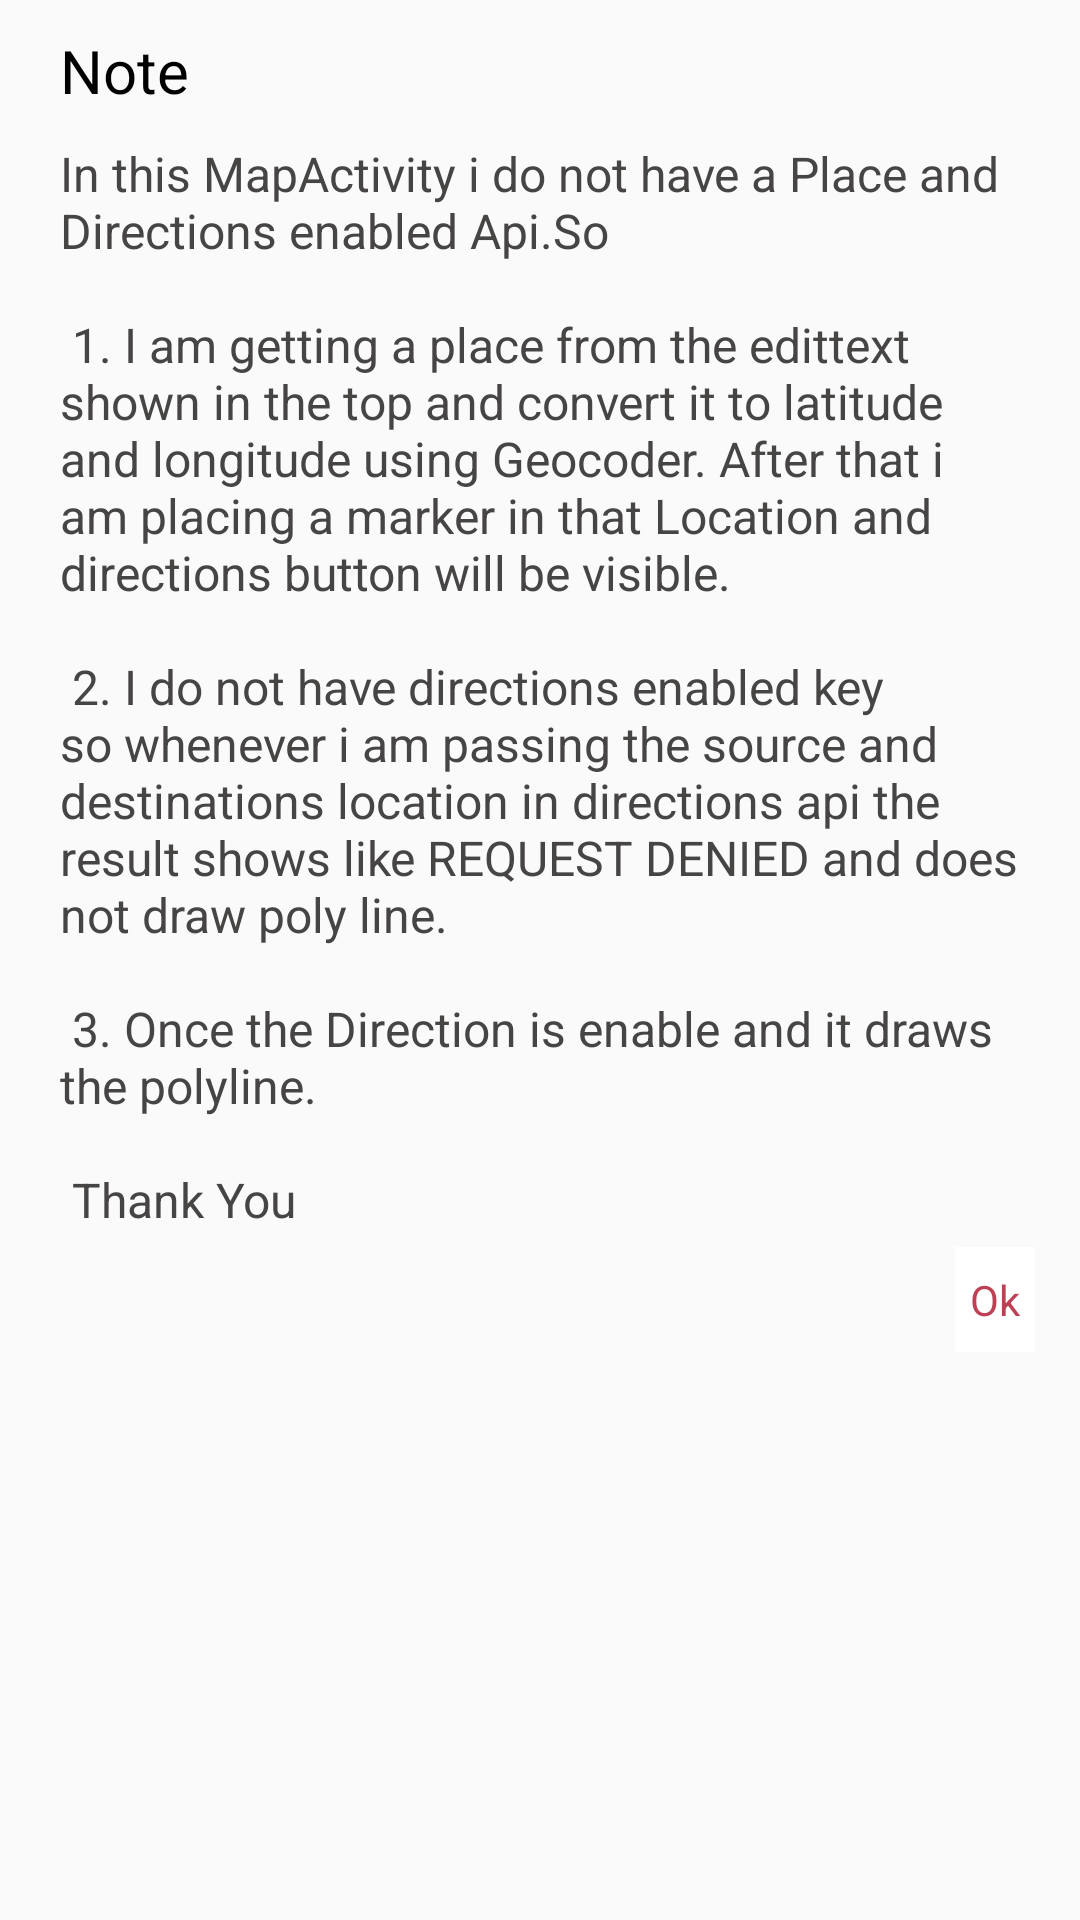

Android layout source for this screen:
<!-- AndroidManifest.xml: application theme Theme.MyApplication -->
<!-- res/layout/dialog_notes.xml -->
<?xml version="1.0" encoding="utf-8"?>
<RelativeLayout xmlns:android="http://schemas.android.com/apk/res/android"
    android:layout_width="match_parent"
    android:layout_height="wrap_content"
    xmlns:app="http://schemas.android.com/apk/res-auto">

    <LinearLayout
        android:id="@+id/dialog_lay"
        android:layout_width="match_parent"
        android:layout_height="wrap_content"
        android:layout_margin="5dp"
        android:orientation="vertical">

        <TextView
            android:id="@+id/tv_title_notes"
            android:layout_width="match_parent"
            android:layout_height="wrap_content"
            android:padding="5dp"
            android:textSize="20dp"
            android:layout_marginLeft="10dp"
            android:text="Note"
            android:textColor="@color/black"
            app:layout_constraintTop_toTopOf="parent" />

        <TextView
            android:id="@+id/tv_notes"
            android:layout_width="match_parent"
            android:layout_height="wrap_content"
            android:padding="5dp"
            android:textSize="16dp"
            android:layout_marginLeft="10dp"
            android:text="@string/note"
            android:textColor="@color/text_color"
            app:layout_constraintTop_toTopOf="parent" />

        <View
            android:layout_width="match_parent"
            android:layout_height="1dp"
            android:layout_marginTop="10dp"
            android:visibility="gone"
            android:background="@color/grey"/>

        <LinearLayout
            android:layout_width="match_parent"
            android:layout_height="wrap_content"
            android:gravity="right">

            <TextView
                android:id="@+id/tv_cancel"
                android:layout_width="wrap_content"
                android:layout_height="35dp"
                android:textSize="12dp"
                android:text="Cancel"
                android:gravity="center"
                android:paddingLeft="5dp"
                android:visibility="gone"
                android:textColor="@color/orange_dark"
                android:background="@color/white"
                android:paddingRight="5dp"
                android:layout_marginLeft="15dp"
                android:layout_marginRight="5dp" />

            <TextView
                android:id="@+id/tv_ok"
                android:layout_width="wrap_content"
                android:layout_height="35dp"
                android:text="Ok"
                android:paddingLeft="5dp"
                android:textSize="14dp"
                android:gravity="center"
                android:paddingRight="5dp"
                android:textColor="@color/orange_dark"
                android:background="@color/white"
                android:layout_marginLeft="5dp"
                android:layout_marginRight="10dp" />
        </LinearLayout>

    </LinearLayout>
</RelativeLayout>
<!-- resources referenced by this layout -->
<resources>
  <color name="black">#FF000000</color>
  <color name="grey">#888888</color>
  <color name="orange_dark">#BD4055</color>
  <color name="text_color">#474444</color>
  <color name="white">#FFFFFFFF</color>
  <string name="note">
          In this MapActivity i do not have a Place and Directions enabled Api.So
          \n\n
          1. I am getting a place from the edittext shown in the top and convert it to latitude and longitude using Geocoder. After that i am placing a marker in that Location and directions button will be visible.\n\n
          2. I do not have directions enabled key so whenever i am passing the source and destinations location in directions api the result shows like REQUEST DENIED and does not draw poly line.\n\n
          3. Once the Direction is enable and it draws the polyline.\n\n
          Thank You
      </string>
  <style name="Theme.MyApplication" parent="Theme.AppCompat.Light.NoActionBar">
          
          <item name="colorPrimary">@color/toolbar_color</item>
          <item name="colorPrimaryVariant">@color/purple_700</item>
          <item name="colorOnPrimary">@color/white</item>
          
          <item name="colorSecondary">@color/teal_200</item>
          <item name="colorSecondaryVariant">@color/teal_700</item>
          <item name="colorOnSecondary">@color/black</item>
          
          <item name="android:statusBarColor" tools:targetApi="l">@color/toolbar_color</item>
          
      </style>
  <color name="toolbar_color">#ec6c81</color>
  <color name="purple_700">#FF3700B3</color>
  <color name="teal_200">#FF03DAC5</color>
  <color name="teal_700">#FF018786</color>
</resources>
